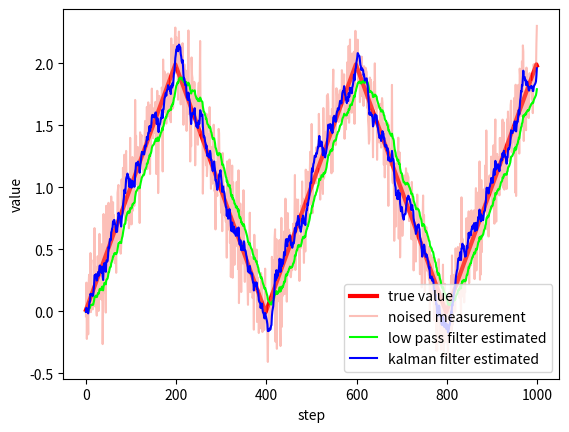

Write the Python code that produced this figure.
import numpy
import matplotlib.pyplot as plt
import scipy.linalg

'''
constant velocity model Kalman filter
'''
class KalmanFilter:
    # shape - filter process batched element wise, with given shape
    # rx - position noise variance
    # q  - process noise variance
    def __init__(self, n_count, r, q = 10**-4):

        self.x0 = numpy.zeros(n_count)
        self.x1 = numpy.zeros(n_count)

        #position variance
        self.rx = r

        #velocity variance
        self.rv = 2*r

        self.q  = q

        self.x_hat = numpy.zeros(n_count)
        self.v_hat = numpy.zeros(n_count)

        #initial uncertainity
        self.px = 1.0*numpy.ones(n_count)
        self.pv = 1.0*numpy.ones(n_count)

    # x - noised position measurement
    # returns denoised position and velocity
    def step(self, x_measurement):
        self.x1 = self.x0.copy()
        self.x0 = x_measurement


        #state predict
        self.x_hat = self.x_hat + self.v_hat
        self.v_hat = self.v_hat
        self.px = self.px + self.pv
        self.pv = self.pv + self.q

        #kalman gain
        kx = self.px/(self.px + self.rx)
        kv = self.pv/(self.pv + self.rv)

        #update
        x = self.x0
        v = self.x0 - self.x1

        self.x_hat = self.x_hat + kx*(x - self.x_hat)
        self.v_hat = self.v_hat + kv*(v - self.v_hat)
        self.px = (1.0 - kx)*self.px
        self.pv = (1.0 - kv)*self.pv

        return self.x_hat #, self.px
    
    #predixt n-steps into future, from given x_measurement as initial state
    def predict(self, num_steps):
        x_result  = numpy.zeros((num_steps, ) + self.x0.shape)
        px_result = numpy.zeros((num_steps, ) + self.x0.shape)

        x_hat = self.x_hat.copy()
        v_hat = self.v_hat.copy()

        px    = self.px.copy()
        pv    = self.pv.copy()

        for n in range(num_steps):
            x_hat = x_hat + v_hat
            v_hat = v_hat

            px    = px + pv
            pv    = pv + self.q

            x_result[n]     = x_hat
            px_result[n]    = px

        return x_result #, px_result





'''
constant acceleration model Kalman filter
'''
class KalmanFilterACC:
    # shape - filter process batched element wise, with given shape
    # rx - position noise variance
    # q  - process noise variance
    def __init__(self, n_count, r, q = 10**-4):

        self.x0 = numpy.zeros(n_count)
        self.x1 = numpy.zeros(n_count)
        self.x2 = numpy.zeros(n_count)

        #position variance
        self.rx = r

        #velocity variance
        self.rv = 2*r

        #acceleration variance
        self.ra = 4*r


        self.q  = q

        self.x_hat = numpy.zeros(n_count)
        self.v_hat = numpy.zeros(n_count)
        self.a_hat = numpy.zeros(n_count)

        #initial uncertainity
        self.px = 1.0*numpy.ones(n_count)
        self.pv = 1.0*numpy.ones(n_count)
        self.pa = 1.0*numpy.ones(n_count)

    # x - noised position measurement
    # returns denoised position and velocity
    def step(self, x_measurement):
        self.x2 = self.x1.copy()
        self.x1 = self.x0.copy()
        self.x0 = x_measurement.copy()


        #state predict
        self.x_hat = self.x_hat + self.v_hat
        self.v_hat = self.v_hat + self.a_hat
        self.a_hat = self.a_hat

        self.px = self.px + self.pv
        self.pv = self.pv + self.pa
        self.pa = self.pa + self.q

        #kalman gain
        kx = self.px/(self.px + self.rx)
        kv = self.pv/(self.pv + self.rv)
        ka = self.pa/(self.pa + self.ra)

        #update
        x = self.x0
        v = self.x0 - self.x1
        a = self.x0 - 2.0*self.x1 + self.x2

        self.x_hat = self.x_hat + kx*(x - self.x_hat)
        self.v_hat = self.v_hat + kv*(v - self.v_hat)
        self.a_hat = self.a_hat + ka*(a - self.a_hat)

        self.px = (1.0 - kx)*self.px
        self.pv = (1.0 - kv)*self.pv
        self.pa = (1.0 - ka)*self.pa

        return self.x_hat #, self.px
    
    #predixt n-steps into future, from given x_measurement as initial state
    def predict(self, num_steps):
        x_result  = numpy.zeros((num_steps, ) + self.x0.shape)
        px_result = numpy.zeros((num_steps, ) + self.x0.shape)

        x_hat = self.x_hat.copy()
        v_hat = self.v_hat.copy()
        a_hat = self.a_hat.copy()

        px    = self.px.copy()
        pv    = self.pv.copy()
        pa    = self.pa.copy()

        for n in range(num_steps):
            x_hat = x_hat + v_hat
            v_hat = v_hat + a_hat
            a_hat = a_hat

            px    = px + pv
            pv    = pv + pa
            pa    = pa + self.q

            x_result[n]     = x_hat
            px_result[n]    = px

        return x_result #, px_result
    


'''
constant acceleration dynamics model

n_count : number of indepdendent inputs
r       : measurement noise variance
q       : process noise variance
'''
class KalmanFilterUniversal:
    
    def __init__(self, n_count, r, q = 10**-8, mode = "acceleration"):
        
        if mode == "velocity":
            mat_a = [
                [1.0, 1.0],
                [0.0, 1.0]
            ]
        elif mode == "acceleration":
            mat_a = [
                [1.0, 1.0, 0.0],
                [0.0, 1.0, 1.0],
                [0.0, 0.0, 1.0]
            ]
        else:
            mat_a = [
                [1.0]
            ]
        
        self.mat_a = numpy.array(mat_a)

        n = self.mat_a.shape[0]

        c = numpy.zeros((1, n))
        c[0][0] = 1.0 


        q_mat = numpy.zeros((n, n)) 
        for i in range(n):
            q_mat[i][i] = q #*(2**i)


        r_mat = r*numpy.ones((1, 1))

        self.mat_k = self._find_kalman_gain(self.mat_a, c, r_mat, q_mat)


        self.x_hat = numpy.zeros((n_count, n)) 

        print(">>> ", self.mat_k)

    
    def step(self, x_measurement, return_full_state = False):
        error = x_measurement - self.x_hat[:, 0]
        error = numpy.expand_dims(error, axis=1)

        tmp = error@self.mat_k.T
        
        self.x_hat  = self.x_hat@self.mat_a.T + error@self.mat_k.T

        if return_full_state:
            return self.x_hat
        else:
            return self.x_hat[:, 0]
        
    def predict(self, num_steps, return_full_state = False):
        x_result  = numpy.zeros((num_steps, ) + self.x_hat.shape)

        x_hat = self.x_hat.copy()

        for n in range(num_steps):
            x_hat       = x_hat@self.mat_a.T
            x_result[n] = x_hat
                    
        if return_full_state:
            return x_result
        else:
            return x_result[:, :, 0]
    

    
    def _find_kalman_gain(self, a, c, r, q):
        p = scipy.linalg.solve_discrete_are(a.T, c.T, q, r) 
        k = p@c.T@scipy.linalg.inv(c@p@c.T + r)
        return k
    
    '''
    def _find_kalman_gain(self, a, c, r, q):
        p = numpy.eye(a.shape[0])
        #p = q.copy()

        #solve DARE
        for i in range(1000):
            p = a@p@a.T - (a@p@c.T)@scipy.linalg.inv(c@p@c.T + r)@(c@p@a) + q

        k = p@c.T@scipy.linalg.inv(c@p@c.T + r)
        return k
    '''

if __name__ == "__main__":


    #num of steps
    n_steps = 1000

    #noise variance
    rx = 0.05

    n_count = 10

    #1D kalman
    #filter = KalmanFilter((1, ), rx)
    filter = KalmanFilterUniversal(n_count, rx, q = 10**-8)

    #reference - simple low pass filter
    x_lp = 0.0

    #process state variables
    x_true = 0.0
    dx_true= 0.01
    
    #log result
    x_true_result   = numpy.zeros(n_steps)
    x_measurment_result = numpy.zeros(n_steps)
    x_kalman_result = numpy.zeros(n_steps)
    x_lp_result     = numpy.zeros(n_steps)

    for i in range(n_steps):
       

        if (i+1)%200 == 0:
            dx_true*= -1

        x_true+= dx_true

        z_measurement = x_true + (rx**0.5)*numpy.random.randn()

        x_kalman = filter.step(numpy.ones(n_count)*z_measurement)

        k = 0.95
        x_lp = k*x_lp + (1.0 - k)*z_measurement

        x_true_result[i]        = x_true
        x_measurment_result[i]  = z_measurement
        x_kalman_result[i]      = x_kalman[0].item()
        x_lp_result[i]          = x_lp

    

    snr_raw = 10.0*numpy.log10( (x_true_result**2)/( (x_measurment_result - x_true_result)**2  ) )
    snr_raw = snr_raw.mean()

    print("snr_raw = ", round(snr_raw, 3), "dB")


    snr_kalman = 10.0*numpy.log10( (x_true_result**2)/( (x_kalman_result - x_true_result)**2  ) )
    snr_kalman = snr_kalman.mean()

    print("snr_kalman = ", round(snr_kalman, 3), "dB")


    snr_lp = 10.0*numpy.log10( (x_true_result**2)/( (x_lp_result - x_true_result)**2  ) )
    snr_lp = snr_lp.mean()

    print("snr_lp = ", round(snr_lp, 3), "dB")

   

    plt.clf()
    plt.tight_layout()
    plt.xlabel("step")
    plt.ylabel("value")
    plt.plot(x_true_result, color='red', label="true value", linewidth=3.0)
    plt.plot(x_measurment_result, color='salmon', label="noised measurement", alpha=0.5)
    plt.plot(x_lp_result, color='lime', label="low pass filter estimated", linewidth=1.5)
    plt.plot(x_kalman_result, color='blue', label="kalman filter estimated", linewidth=1.5)

    plt.legend()
    plt.show()
    